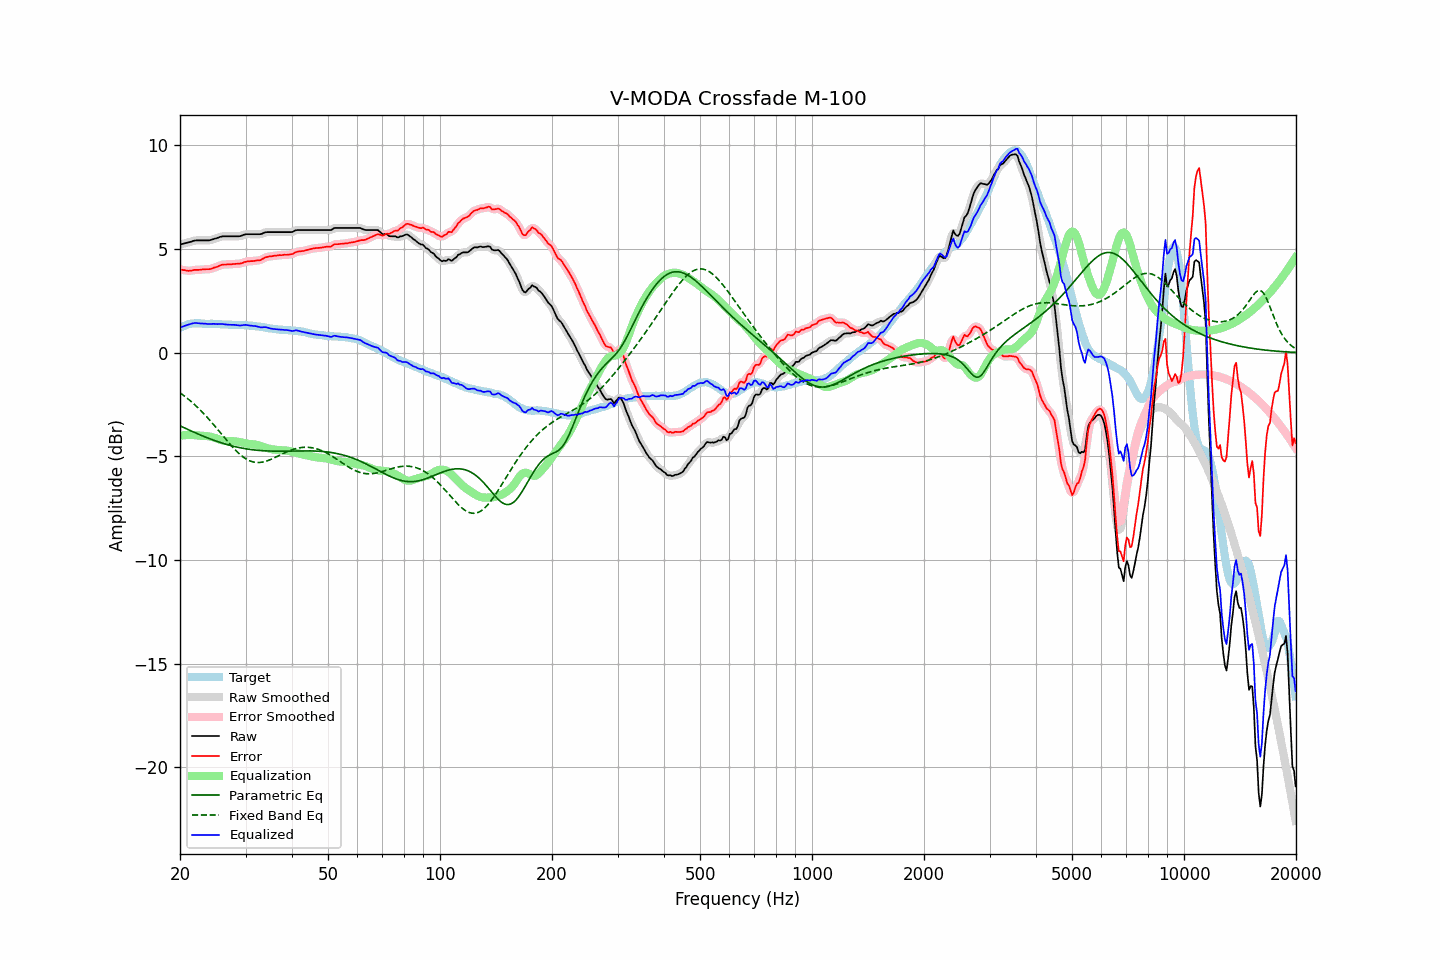

Values plotted in this chart, from the file beside it:
frequency, raw, error, smoothed, error_smoothed, equalization, parametric_eq, fixed_band_eq, equalized_raw, equalized_smoothed, target
20.00, 5.22, 4.02, 5.22, 4.02, -4.01, -3.53, -1.93, 1.20, 1.20, 1.19
20.20, 5.24, 4.00, 5.24, 4.00, -4.00, -3.56, -1.99, 1.24, 1.24, 1.23
20.40, 5.26, 3.98, 5.26, 3.99, -3.99, -3.60, -2.05, 1.27, 1.27, 1.27
20.61, 5.27, 3.98, 5.28, 3.97, -3.98, -3.64, -2.11, 1.30, 1.30, 1.29
20.81, 5.30, 3.96, 5.30, 3.96, -3.97, -3.67, -2.17, 1.32, 1.32, 1.33
21.02, 5.32, 3.94, 5.31, 3.95, -3.97, -3.71, -2.23, 1.35, 1.35, 1.37
21.23, 5.34, 3.95, 5.34, 3.95, -3.96, -3.74, -2.29, 1.37, 1.37, 1.38
21.44, 5.36, 3.95, 5.36, 3.96, -3.96, -3.78, -2.36, 1.39, 1.40, 1.40
21.66, 5.38, 3.97, 5.38, 3.98, -3.97, -3.81, -2.43, 1.42, 1.41, 1.41
21.87, 5.41, 3.99, 5.40, 3.99, -3.98, -3.85, -2.50, 1.43, 1.43, 1.41
22.09, 5.42, 3.99, 5.41, 3.99, -3.99, -3.88, -2.57, 1.43, 1.43, 1.42
22.31, 5.42, 4.00, 5.42, 4.00, -3.99, -3.92, -2.64, 1.42, 1.42, 1.42
22.54, 5.42, 4.00, 5.42, 4.00, -4.00, -3.95, -2.72, 1.41, 1.41, 1.42
22.76, 5.42, 4.01, 5.42, 4.00, -4.01, -3.98, -2.80, 1.41, 1.41, 1.41
22.99, 5.42, 4.02, 5.42, 4.01, -4.01, -4.01, -2.88, 1.41, 1.41, 1.40
23.22, 5.42, 4.02, 5.42, 4.02, -4.01, -4.05, -2.96, 1.40, 1.40, 1.40
23.45, 5.42, 4.03, 5.41, 4.02, -4.02, -4.08, -3.04, 1.40, 1.39, 1.39
23.69, 5.42, 4.03, 5.41, 4.03, -4.03, -4.11, -3.13, 1.39, 1.39, 1.39
23.92, 5.42, 4.03, 5.42, 4.03, -4.04, -4.14, -3.21, 1.38, 1.38, 1.39
24.16, 5.44, 4.04, 5.44, 4.04, -4.05, -4.17, -3.30, 1.38, 1.38, 1.40
24.40, 5.46, 4.06, 5.46, 4.06, -4.07, -4.20, -3.39, 1.39, 1.39, 1.40
24.65, 5.49, 4.10, 5.48, 4.09, -4.09, -4.22, -3.48, 1.39, 1.39, 1.39
24.89, 5.51, 4.12, 5.50, 4.12, -4.12, -4.25, -3.57, 1.39, 1.38, 1.39
25.14, 5.53, 4.14, 5.53, 4.15, -4.15, -4.28, -3.66, 1.38, 1.38, 1.39
25.39, 5.56, 4.17, 5.56, 4.18, -4.18, -4.30, -3.76, 1.38, 1.38, 1.38
25.65, 5.59, 4.21, 5.58, 4.21, -4.20, -4.33, -3.85, 1.38, 1.38, 1.37
25.91, 5.60, 4.24, 5.60, 4.24, -4.22, -4.36, -3.94, 1.38, 1.38, 1.36
26.16, 5.62, 4.25, 5.61, 4.25, -4.24, -4.38, -4.04, 1.38, 1.38, 1.36
26.43, 5.62, 4.25, 5.62, 4.26, -4.25, -4.40, -4.13, 1.36, 1.37, 1.36
26.69, 5.62, 4.25, 5.62, 4.26, -4.26, -4.43, -4.22, 1.36, 1.36, 1.36
26.96, 5.62, 4.26, 5.62, 4.26, -4.27, -4.45, -4.32, 1.35, 1.35, 1.35
27.23, 5.62, 4.26, 5.62, 4.26, -4.27, -4.47, -4.41, 1.35, 1.35, 1.35
27.50, 5.62, 4.27, 5.62, 4.27, -4.27, -4.49, -4.49, 1.35, 1.35, 1.35
27.77, 5.62, 4.28, 5.62, 4.27, -4.27, -4.51, -4.58, 1.34, 1.34, 1.34
28.05, 5.62, 4.28, 5.62, 4.28, -4.27, -4.53, -4.66, 1.34, 1.34, 1.34
28.33, 5.62, 4.29, 5.61, 4.28, -4.28, -4.55, -4.74, 1.33, 1.33, 1.33
28.62, 5.62, 4.29, 5.61, 4.29, -4.29, -4.56, -4.82, 1.32, 1.32, 1.33
28.90, 5.62, 4.29, 5.62, 4.29, -4.31, -4.58, -4.89, 1.31, 1.31, 1.33
29.19, 5.64, 4.31, 5.64, 4.31, -4.32, -4.60, -4.95, 1.31, 1.32, 1.33
29.48, 5.67, 4.33, 5.67, 4.34, -4.34, -4.61, -5.02, 1.33, 1.33, 1.33
29.78, 5.70, 4.37, 5.69, 4.36, -4.36, -4.62, -5.07, 1.34, 1.34, 1.32
30.08, 5.72, 4.38, 5.71, 4.39, -4.37, -4.64, -5.12, 1.34, 1.34, 1.33
30.38, 5.72, 4.40, 5.72, 4.40, -4.39, -4.65, -5.17, 1.33, 1.33, 1.31
30.68, 5.72, 4.41, 5.72, 4.41, -4.40, -4.66, -5.20, 1.31, 1.32, 1.31
30.99, 5.72, 4.42, 5.72, 4.41, -4.41, -4.67, -5.24, 1.30, 1.30, 1.30
31.30, 5.72, 4.42, 5.72, 4.42, -4.42, -4.68, -5.26, 1.30, 1.30, 1.30
31.61, 5.72, 4.42, 5.72, 4.43, -4.43, -4.69, -5.28, 1.29, 1.29, 1.30
31.93, 5.72, 4.44, 5.72, 4.44, -4.44, -4.70, -5.29, 1.28, 1.28, 1.28
32.24, 5.72, 4.45, 5.71, 4.44, -4.45, -4.71, -5.30, 1.27, 1.26, 1.26
32.57, 5.72, 4.45, 5.71, 4.46, -4.47, -4.71, -5.30, 1.25, 1.24, 1.26
32.89, 5.72, 4.46, 5.72, 4.47, -4.49, -4.72, -5.29, 1.22, 1.23, 1.25
33.22, 5.74, 4.51, 5.74, 4.51, -4.52, -4.73, -5.28, 1.22, 1.22, 1.23
33.55, 5.78, 4.55, 5.77, 4.55, -4.55, -4.73, -5.27, 1.23, 1.23, 1.23
33.89, 5.81, 4.60, 5.80, 4.59, -4.57, -4.74, -5.25, 1.23, 1.23, 1.21
34.23, 5.82, 4.61, 5.81, 4.62, -4.60, -4.74, -5.22, 1.22, 1.22, 1.20
34.57, 5.82, 4.63, 5.82, 4.63, -4.62, -4.74, -5.20, 1.19, 1.20, 1.18
34.92, 5.82, 4.64, 5.82, 4.64, -4.64, -4.75, -5.17, 1.17, 1.17, 1.17
35.27, 5.82, 4.65, 5.82, 4.66, -4.66, -4.75, -5.13, 1.16, 1.16, 1.17
35.62, 5.82, 4.67, 5.82, 4.67, -4.67, -4.75, -5.10, 1.14, 1.14, 1.15
35.97, 5.82, 4.68, 5.82, 4.68, -4.68, -4.75, -5.06, 1.14, 1.14, 1.13
... 635 more rows
